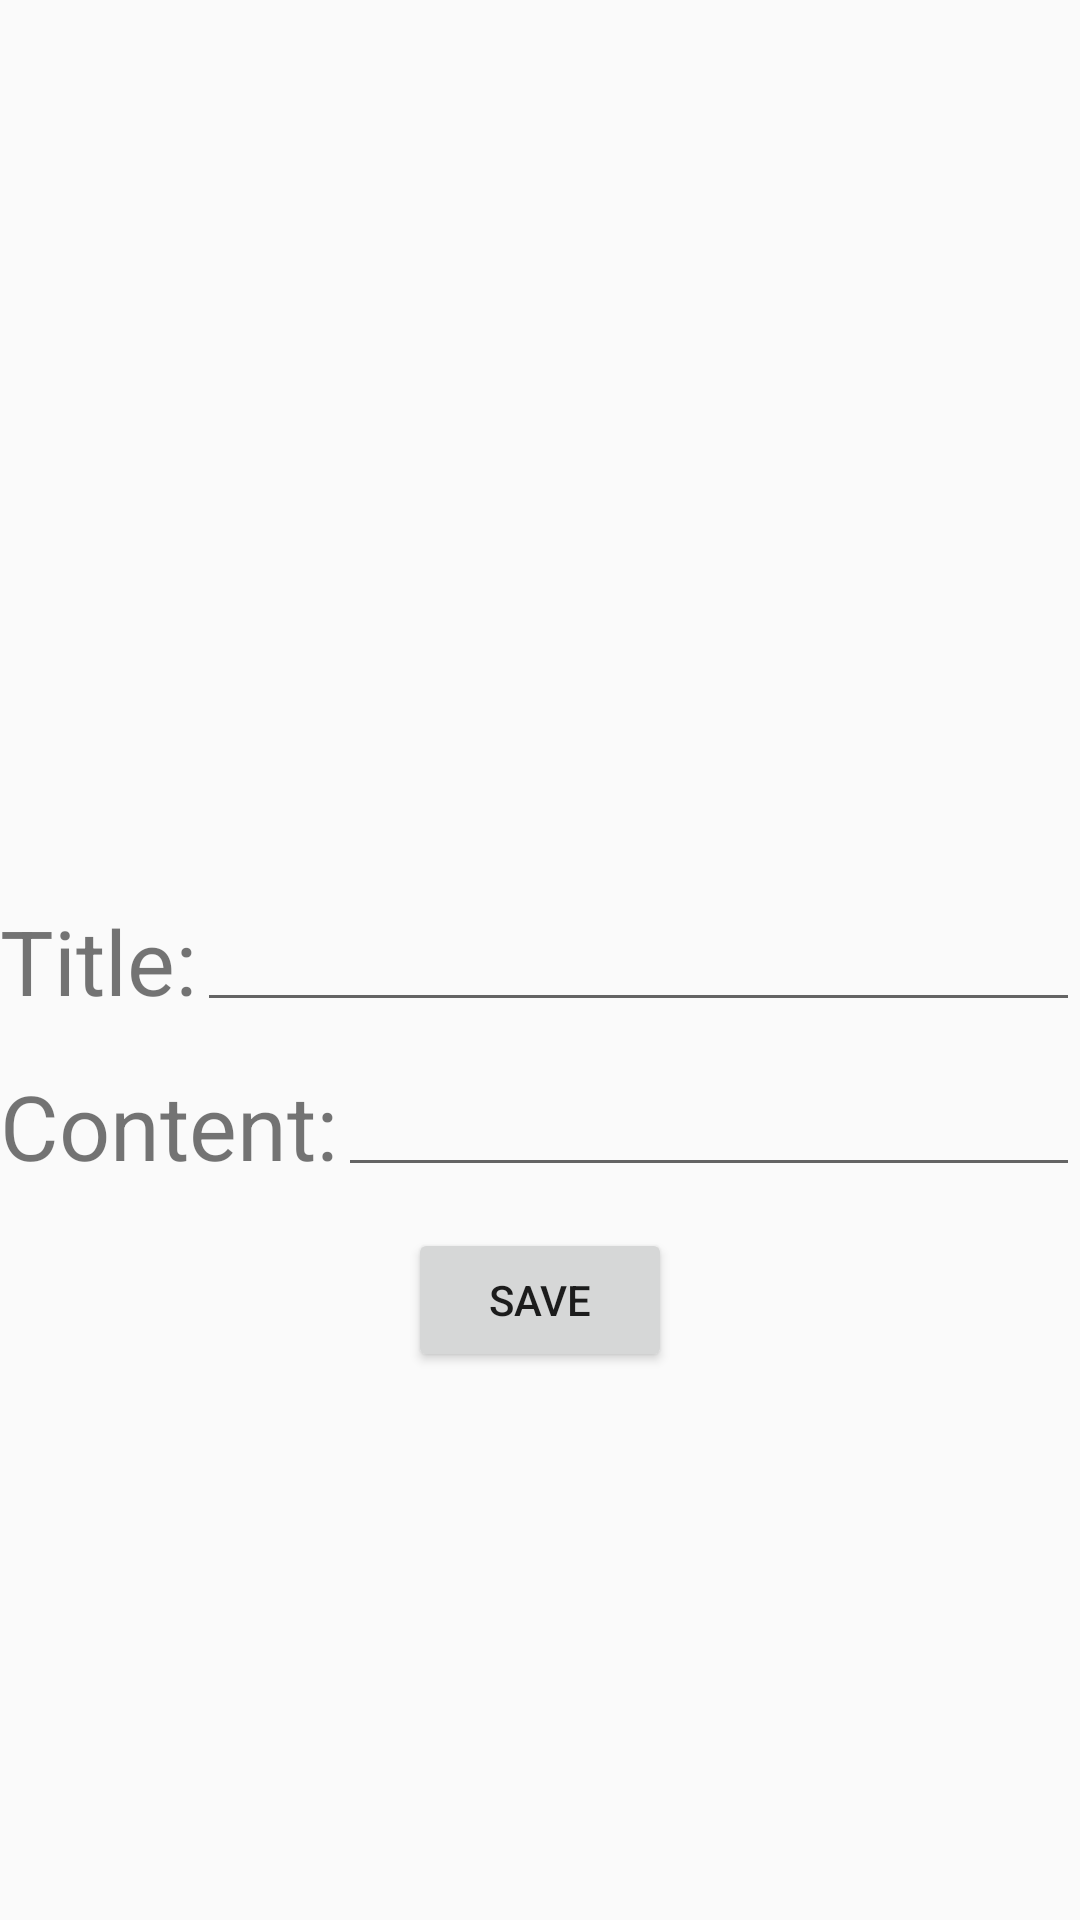

This screen was rendered from an Android layout file. Write that file and the resources it references.
<!-- AndroidManifest.xml: application theme AppTheme -->
<!-- res/layout/activity_create_event.xml -->
<?xml version="1.0" encoding="utf-8"?>
<androidx.constraintlayout.widget.ConstraintLayout xmlns:android="http://schemas.android.com/apk/res/android"
    xmlns:app="http://schemas.android.com/apk/res-auto"
    xmlns:tools="http://schemas.android.com/tools"
    android:layout_width="match_parent"
    android:layout_height="match_parent"
    tools:context=".CreateEventActivity">

    <TextView
        android:id="@+id/titleText"
        android:layout_width="wrap_content"
        android:layout_height="wrap_content"
        android:text="@string/title"
        android:textSize="30sp"
        app:layout_constraintStart_toStartOf="parent"
        app:layout_constraintTop_toTopOf="parent"
        app:layout_constraintBottom_toBottomOf="parent"/>

    <TextView
        android:id="@+id/editTitleTextWatcher"
        android:layout_width="wrap_content"
        android:layout_height="wrap_content"
        android:textSize="10sp"
        app:layout_constraintStart_toStartOf="parent"
        app:layout_constraintEnd_toEndOf="parent"
        app:layout_constraintTop_toBottomOf="@id/editTitleText"/>

    <TextView
        android:id="@+id/contentText"
        android:layout_width="wrap_content"
        android:layout_height="wrap_content"
        android:text="@string/content"
        android:textSize="30sp"
        app:layout_constraintStart_toStartOf="parent"
        app:layout_constraintTop_toBottomOf="@+id/editTitleTextWatcher"
        app:layout_constraintBottom_toBottomOf="@id/editContentText"/>

    <TextView
        android:id="@+id/editContentTextWatcher"
        android:layout_width="wrap_content"
        android:layout_height="wrap_content"
        android:textSize="10sp"
        app:layout_constraintStart_toStartOf="parent"
        app:layout_constraintEnd_toEndOf="parent"
        app:layout_constraintTop_toBottomOf="@id/editContentText"/>

    <EditText
        android:id="@+id/editTitleText"
        android:layout_width="0dp"
        android:layout_height="wrap_content"
        android:inputType="textPersonName"
        app:layout_constraintEnd_toEndOf="parent"
        app:layout_constraintStart_toEndOf="@+id/titleText"
        app:layout_constraintTop_toTopOf="parent"
        app:layout_constraintBottom_toBottomOf="parent"/>

    <EditText
        android:id="@+id/editContentText"
        android:layout_width="0dp"
        android:layout_height="wrap_content"
        android:inputType="textPersonName"
        app:layout_constraintEnd_toEndOf="parent"
        app:layout_constraintStart_toEndOf="@+id/contentText"
        app:layout_constraintTop_toBottomOf="@+id/editTitleTextWatcher"
        android:autofillHints="" />

    <Button
        android:id="@+id/save"
        android:layout_width="wrap_content"
        android:layout_height="wrap_content"
        android:text="@string/save"
        app:layout_constraintLeft_toLeftOf="parent"
        app:layout_constraintRight_toRightOf="parent"
        app:layout_constraintTop_toBottomOf="@id/editContentTextWatcher"/>

</androidx.constraintlayout.widget.ConstraintLayout>
<!-- resources referenced by this layout -->
<resources>
  <string name="content">Content:</string>
  <string name="save">Save</string>
  <string name="title">Title:</string>
  <style name="AppTheme" parent="Theme.AppCompat.Light.DarkActionBar">
          
          <item name="colorPrimary">@color/colorPrimary</item>
          <item name="colorPrimaryDark">@color/colorPrimaryDark</item>
          <item name="colorAccent">@color/colorAccent</item>
          <item name="windowActionBar">false</item>
          <item name="windowNoTitle">true</item>
      </style>
  <!-- not gathered from this repository: default colours our renderer supplied (Android Studio template values) -->
  <color name="colorPrimary">#FF6200EE</color>
  <color name="colorPrimaryDark">#FF3700B3</color>
  <color name="colorAccent">#FF03DAC5</color>
</resources>
